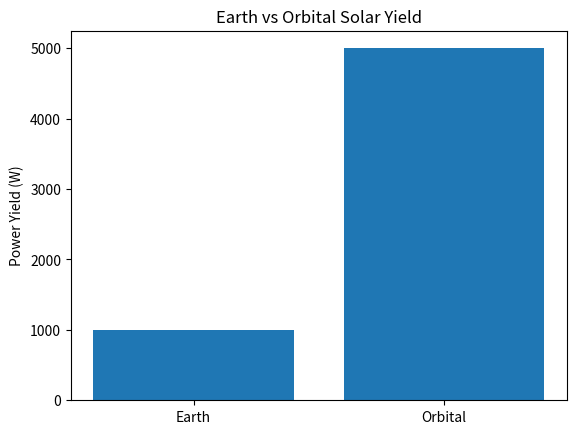

Generate this figure with matplotlib:
import numpy as np
import matplotlib.pyplot as plt

def solar_yield(base_watts: float, is_space: bool = False, glass_mass_kg: float = 10.0) -> tuple:
    """Simple solar yield simulation for Earth vs orbital (5x multiplier in space, no heavy glass).
    Inspired by Elon Musk/Dwarkesh Patel interview on space solar advantages."""
    if is_space:
        multiplier = 5.0  # 5x flux (no atmosphere/night)
        glass_mass_kg = 0.0  # No heavy glass needed in space
    else:
        multiplier = 1.0
    power = base_watts * multiplier
    return power, glass_mass_kg

if __name__ == "__main__":
    base = 1000.0  # Baseline watts per panel on Earth
    earth_power, earth_mass = solar_yield(base)
    space_power, space_mass = solar_yield(base, is_space=True)
    
    print(f"Earth: {earth_power} W, Glass mass: {earth_mass} kg")
    print(f"Orbital: {space_power} W, Glass mass: {space_mass} kg")
    
    # Simple bar chart viz
    labels = ['Earth', 'Orbital']
    powers = [earth_power, space_power]
    plt.bar(labels, powers)
    plt.ylabel('Power Yield (W)')
    plt.title('Earth vs Orbital Solar Yield')
    plt.savefig('earth_vs_orbital_solar.png')  # Save plot for README
    plt.show()
